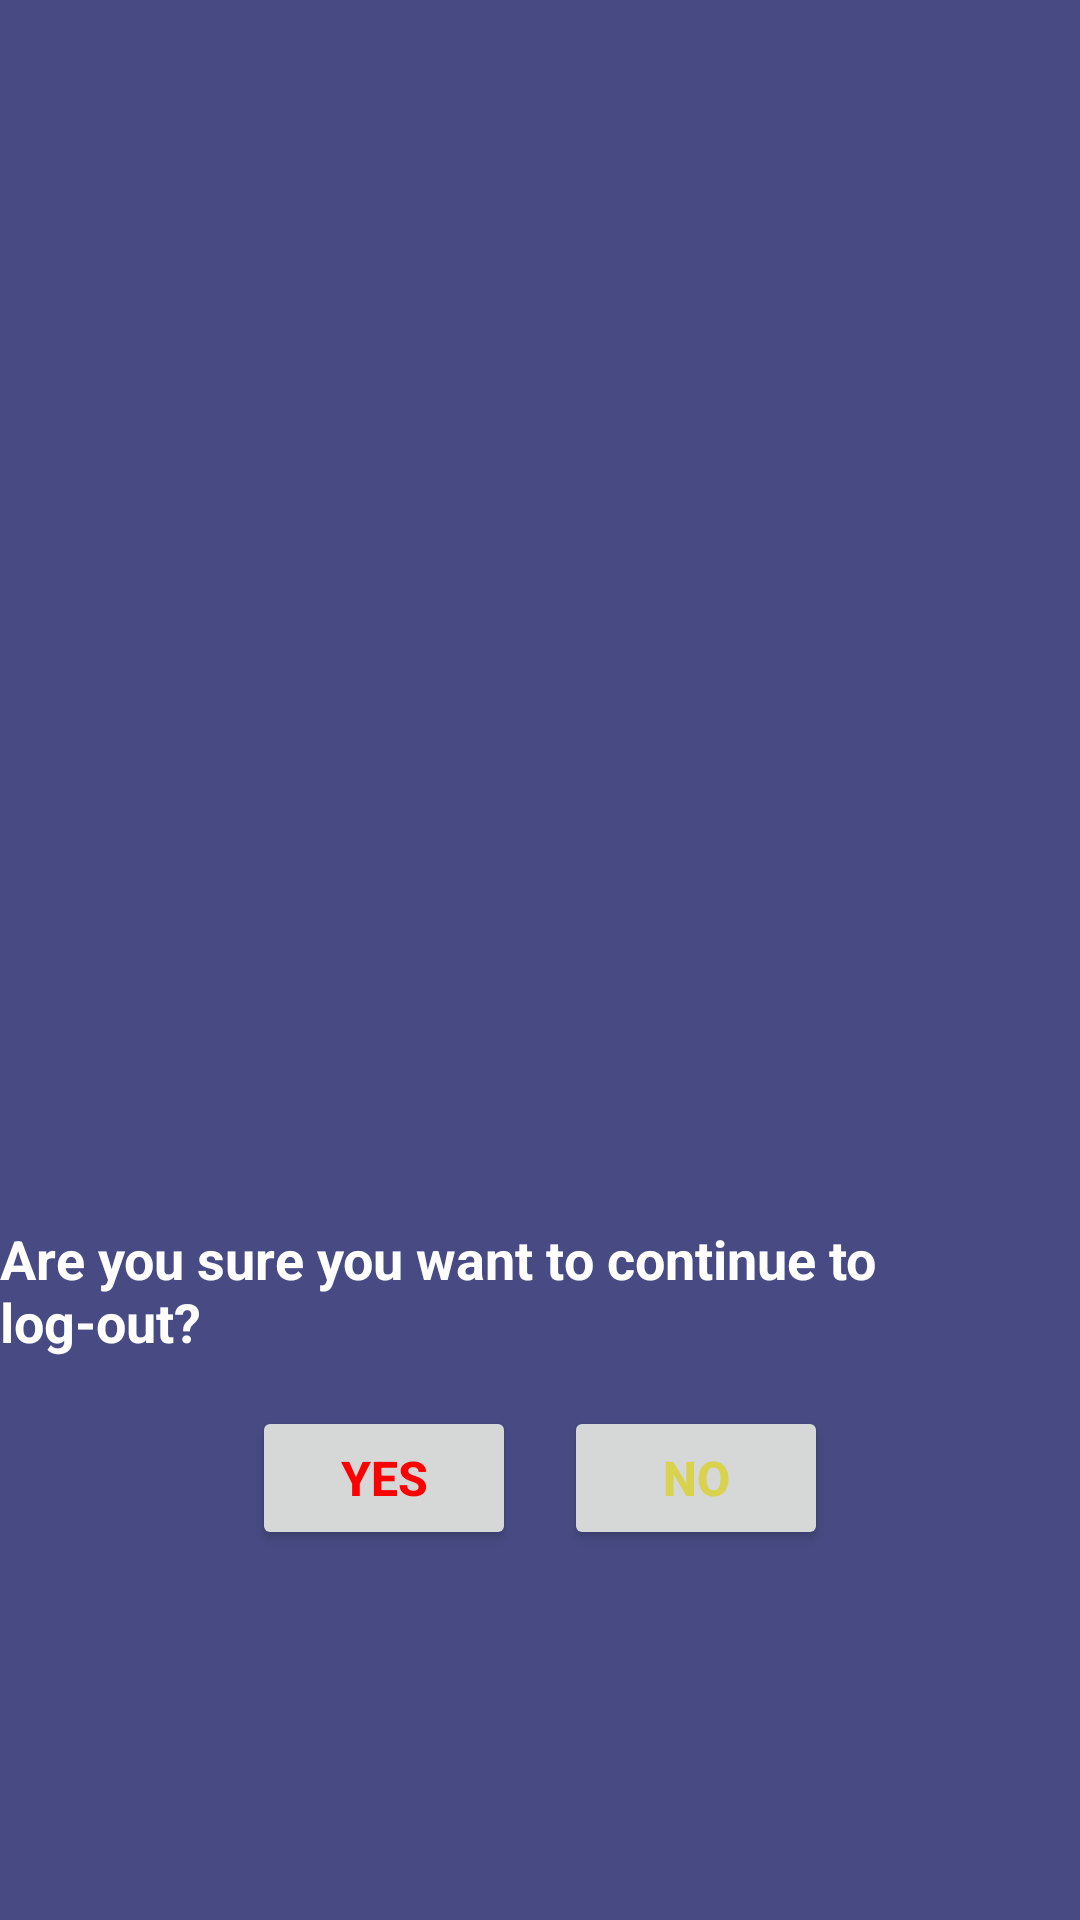

Reconstruct the res/layout file that produces this screen, plus the resources it refers to.
<!-- AndroidManifest.xml: application theme Theme.Nkt.NoTitleBar -->
<!-- res/layout/activity_logout.xml -->
<?xml version="1.0" encoding="utf-8"?>
<RelativeLayout xmlns:android="http://schemas.android.com/apk/res/android"
    android:layout_width="match_parent"
    android:layout_height="match_parent"
    android:background="#484b83">

    <ImageView
        android:id="@+id/imageView"
        android:layout_width="300dp"
        android:layout_height="200dp"
        android:layout_alignParentTop="true"
        android:layout_marginTop="97dp"
        android:layout_centerHorizontal="true"
        android:src="@drawable/output2"
        android:contentDescription="@string/loader_image_description" />

    
    <LinearLayout
        android:id="@+id/confirmationLayout"
        android:layout_width="401dp"
        android:layout_height="170dp"
        android:layout_below="@id/imageView"
        android:layout_marginTop="80dp"
        android:gravity="center"
        android:orientation="vertical">

        
        <TextView
            android:id="@+id/confirmationTextView"
            android:layout_width="wrap_content"
            android:layout_height="wrap_content"
            android:layout_marginBottom="16dp"
            android:text="Are you sure you want to continue to log-out?"
            android:textColor="@color/white"
            android:textSize="18sp"
            android:textStyle="bold" />

        
        <LinearLayout
            android:id="@+id/buttonContainer"
            android:layout_width="match_parent"
            android:layout_height="wrap_content"
            android:gravity="center"
            android:orientation="horizontal">

            
            <Button
                android:id="@+id/yesButton"
                android:layout_width="wrap_content"
                android:layout_height="wrap_content"
                android:layout_marginEnd="8dp"
                android:text="Yes"
                android:textColor="@color/red"
                android:textSize="16sp"
                android:textStyle="bold" />

            
            <Button
                android:id="@+id/noButton"
                android:layout_width="wrap_content"
                android:layout_height="wrap_content"
                android:layout_marginStart="8dp"

                android:text="No"
                android:textColor="#D8D24C"
                android:textSize="16sp"
                android:textStyle="bold" />

        </LinearLayout>
    </LinearLayout>
</RelativeLayout>
<!-- resources referenced by this layout -->
<resources>
  <color name="red">#FF0000</color>
  <color name="white">#FFFFFFFF</color>
  <string name="loader_image_description">Lost n Found</string>
  <style name="Theme.Nkt.NoTitleBar" parent="Theme.Nkt">
          <item name="windowActionBar">false</item>
          <item name="windowNoTitle">true</item>
      </style>
  <style name="Theme.Nkt" parent="Theme.MaterialComponents.DayNight.DarkActionBar">
          
          <item name="colorPrimary">@color/purple_500</item>
          <item name="colorPrimaryVariant">@color/purple_700</item>
          <item name="colorOnPrimary">@color/white</item>
          
          <item name="colorSecondary">@color/teal_200</item>
          <item name="colorSecondaryVariant">@color/teal_700</item>
          <item name="colorOnSecondary">@color/black</item>
          
          <item name="android:statusBarColor">?attr/colorPrimaryVariant</item>
  
          <item name="android:windowNoTitle">true</item>
  
          
      </style>
  <color name="purple_500">#FF6200EE</color>
  <color name="purple_700">#FF3700B3</color>
  <color name="teal_200">#FF03DAC5</color>
  <color name="teal_700">#FF018786</color>
  <color name="black">#FF000000</color>
</resources>
